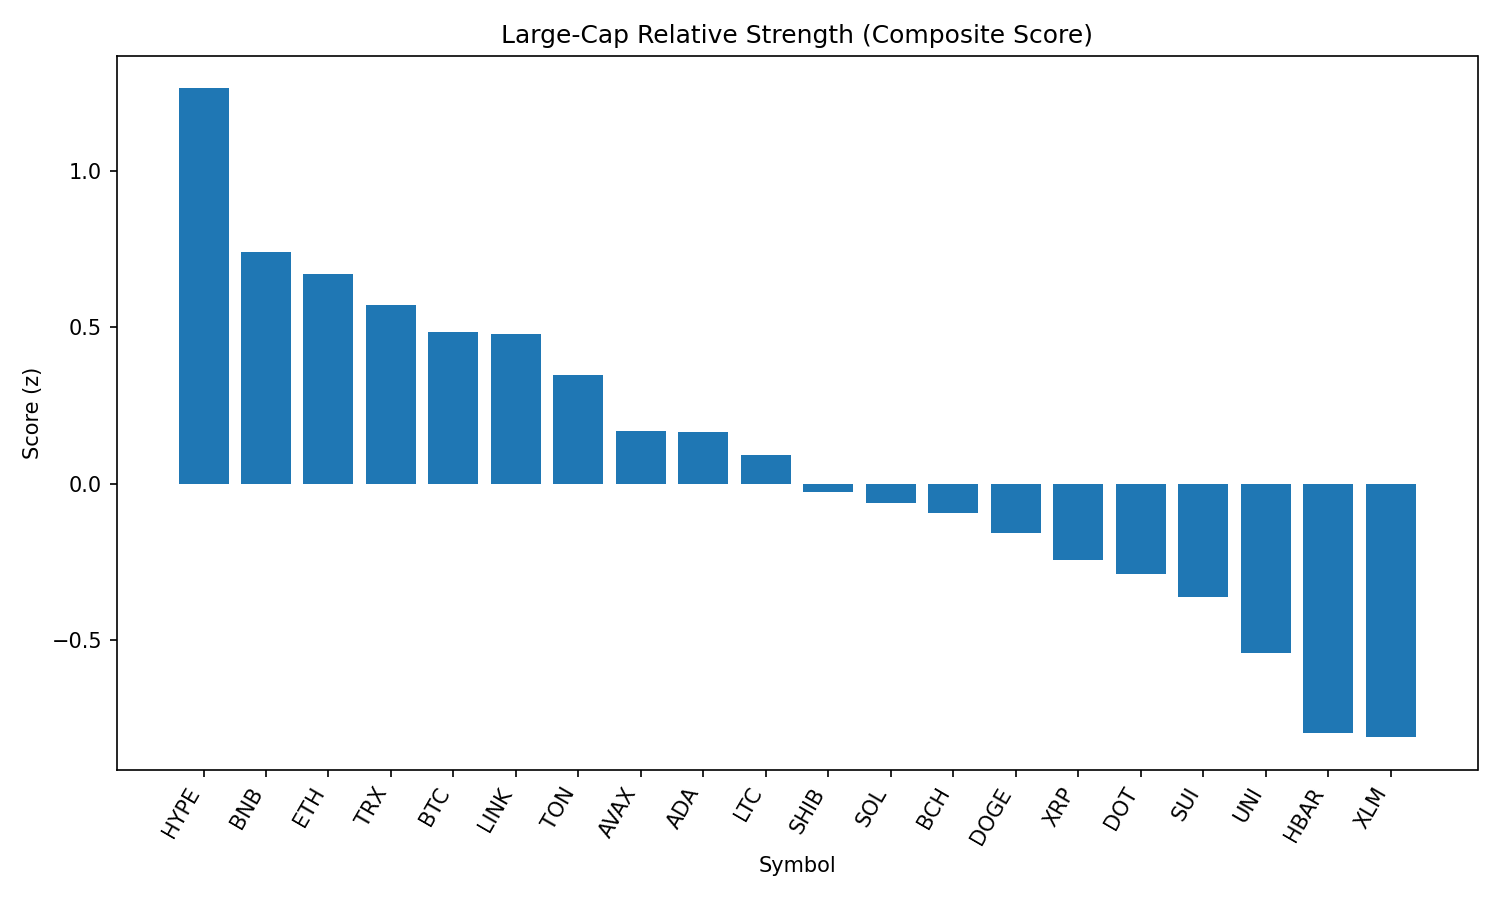

The data file committed next to this chart (first rows):
rank, name, symbol, price, pct_1h, pct_24h, pct_7d, pct_1h_vs_btc, pct_24h_vs_btc, pct_7d_vs_btc, market_cap_rank, market_cap, volume_usd, score
1, Hyperliquid, HYPE, 44.67, 0.1356, 0.3956, -1.96, 0.464, 1.774, 2.613, 17, 12098444128, 253824475, 1.264
2, BNB, BNB, 859.8, -0.2538, -0.4266, -1.733, 0.07457, 0.9517, 2.84, 5, 119760471518, 820989306, 0.7406
3, Ethereum, ETH, 4393, -0.1212, -1.272, -6.597, 0.2072, 0.1065, -2.025, 2, 530529857460, 22287466550, 0.6694
4, TRON, TRX, 0.3388, -0.366, -0.5598, -5.42, -0.03756, 0.8185, -0.8471, 9, 32129031709, 499185046, 0.5704
5, Bitcoin, BTC, 107855, -0.3284, -1.378, -4.573, 0.0, 0.0, 0.0, 1, 2149393953170, 26993517039, 0.4857
6, Chainlink, LINK, 23.14, 0.04761, -2.446, -9.192, 0.376, -1.068, -4.619, 13, 15704937136, 950532368, 0.4792
7, Toncoin, TON, 3.13, -0.6269, -0.5298, -5.174, -0.2985, 0.8484, -0.6017, 28, 8036282690, 96223626, 0.347
8, Avalanche, AVAX, 23.28, -0.1824, -2.97, -8.101, 0.1461, -1.592, -3.528, 22, 9841745243, 309211967, 0.1688
9, Cardano, ADA, 0.8067, -0.08636, -3.29, -9.97, 0.2421, -1.911, -5.397, 11, 29459738300, 1024673995, 0.1651
10, Litecoin, LTC, 108.3, -0.2902, -2.956, -6.716, 0.03818, -1.578, -2.144, 27, 8264239585, 326713388, 0.0914
11, Shiba Inu, SHIB, 1.209e-05, -0.4086, -3.072, -5.559, -0.08024, -1.694, -0.9866, 30, 7130237830, 134078497, -0.02742
12, Solana, SOL, 199.6, -0.5245, -3.015, -1.952, -0.1961, -1.636, 2.621, 6, 108242708956, 5261453630, -0.06036
13, Bitcoin Cash, BCH, 537.6, -0.5404, -2.724, -7.897, -0.212, -1.346, -3.324, 21, 10722698438, 133823493, -0.09242
14, Dogecoin, DOGE, 0.2114, -0.4275, -3.529, -7.052, -0.09911, -2.151, -2.479, 10, 31904658079, 1080075312, -0.1586
15, XRP, XRP, 2.75, -0.4567, -3.762, -8.825, -0.1283, -2.384, -4.252, 4, 163729529890, 3901006771, -0.2456
16, Polkadot, DOT, 3.71, -0.4088, -4.088, -8.758, -0.08042, -2.709, -4.185, 35, 5650803463, 221088553, -0.2873
17, Sui, SUI, 3.21, -0.5515, -3.747, -11.16, -0.2231, -2.369, -6.582, 19, 11294397922, 577792661, -0.3632
18, Uniswap, UNI, 9.47, -0.7106, -3.871, -11.98, -0.3822, -2.492, -7.41, 34, 5690269242, 210298871, -0.5419
19, Hedera, HBAR, 0.215, -0.5405, -5.695, -12.05, -0.2121, -4.316, -7.479, 25, 9117354402, 172504635, -0.7965
20, Stellar, XLM, 0.348, -0.8413, -4.472, -13.77, -0.5128, -3.094, -9.199, 20, 10938197081, 172944056, -0.8108
21, Cronos, CRO, 0.2789, -2.182, -7.409, 77.48, -1.854, -6.031, 82.05, 24, 9376554663, 261917762, -1.657
